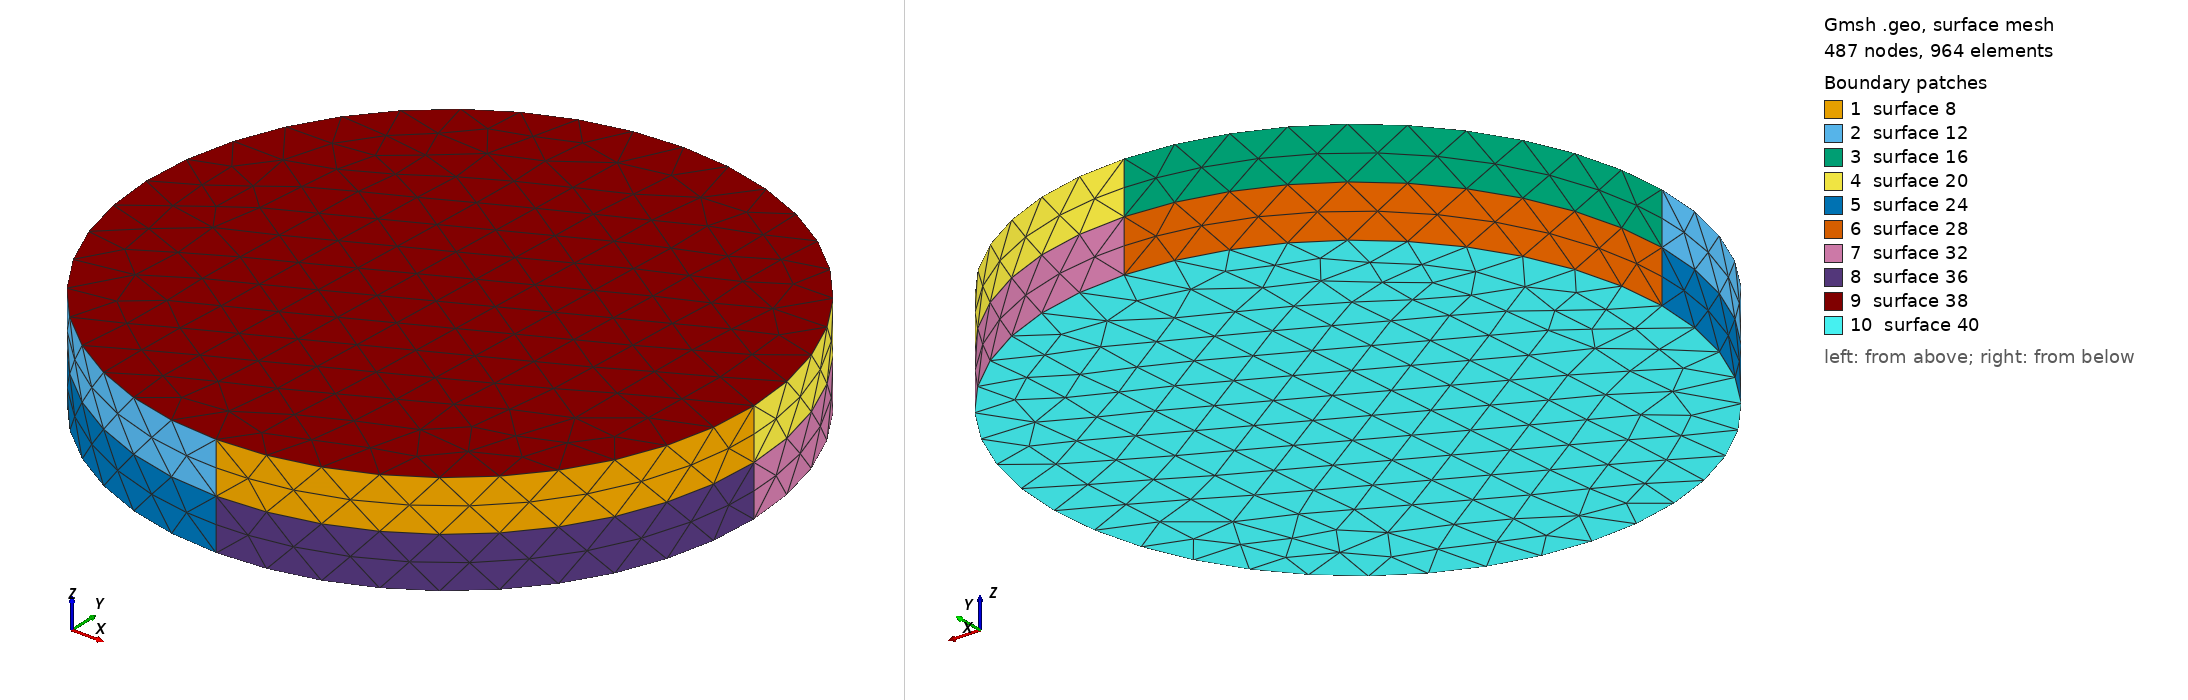

Gmsh geometry script, surface-meshed: 487 nodes, 964 surface elements. Boundary patches (legend numbers): 1 surface 8, 2 surface 12, 3 surface 16, 4 surface 20, 5 surface 24, 6 surface 28, 7 surface 32, 8 surface 36, 9 surface 38, 10 surface 40. Left view from above one corner, right view from below the opposite corner. The script declares no physical surfaces, so the legend lists its geometric surfaces. The drawing asked Gmsh for element sizes between 1% and 20% of the model's largest extent; the script's own settings can give other sizes.

=== cylinder.geo (drawn) ===
// parameters
lc = 0.02398339664;
lx = 0.151;
lz = 0.051;

// and now the geometry
Point(1) = {0, 0, 0, lc};
Point(2) = {-lx, 0, 0, lc};
Point(3) = {0, -lx, 0, lc};
Point(4) = {lx, 0, 0, lc};
Point(5) = {0, lx, 0, lc};
Circle(1) = {2,1,3};
Circle(2) = {3,1,4};
Circle(3) = {4,1,5};
Circle(4) = {5,1,2};

Extrude {0,0,lz/2.0} {
  Line{2,1,4,3};
}
Extrude {0,0,-lz/2.0} {
  Line{1,4,3,2};
}
Line Loop(37) = {9,5,17,13};
Plane Surface(38) = {37};
Line Loop(39) = {21,33,29,25};
Plane Surface(40) = {39};
